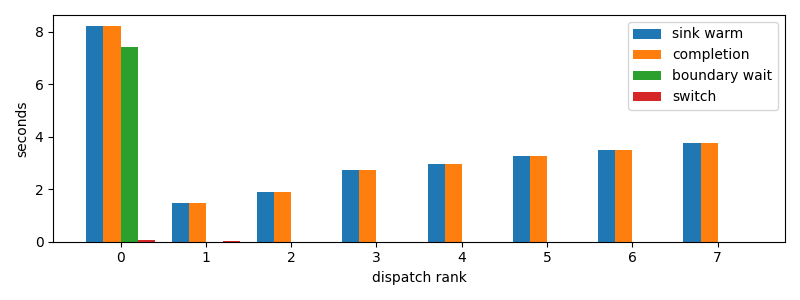

Values plotted in this chart, from the file beside it:
dispatch_rank, id, action, commit_result, selection_to_stage_start_s, initial_staging_s, final_delta_s, staging_s, first_token_s, sink_warm_s, completion_s, source_boundary_wait_s, switch_downtime_s
0, codex:e6744833-786a-9c87-c539-3a40cda506…, R, committed, 0.02106, 0.7355, 0.05983, 0.7953, 0.7488, 8.22, 8.22, 7.403, 0.06041
1, codex:773fe603-6c37-a82b-eb79-8a2c5c0d1c…, R, committed, 0.7568, 0.6604, 0.04594, 0.7063, 1.407, 1.464, 1.464, 1.9550323486328125e-05, 0.04652
2, codex:b759a30c-c03e-8e0e-1900-3ac8dd4c01…, R, committed, 1.464, 0.4163, 0.0, 0.4163, 1.868, 1.88, 1.881, 2.0742416381835938e-05, 0.0008175
3, codex:7de80c9c-04b3-49a8-66a8-dedbd1acb8…, R, committed, 1.881, 0.8384, 0.0, 0.8384, 2.714, 2.719, 2.719, 2.1457672119140625e-05, 0.0003002
4, codex:c55b5430-f5e1-56b7-a298-2db8c65816…, R, committed, 2.719, 0.2496, 0.0, 0.2496, 2.964, 2.969, 2.97, 1.5020370483398438e-05, 0.0009027
5, codex:41e93e85-eff7-106f-9736-224049baed…, R, committed, 2.969, 0.2951, 0.0, 0.2951, 3.259, 3.264, 3.265, 1.9311904907226562e-05, 0.000195
6, codex:ae694cc1-4887-7ade-f085-b22a801120…, R, committed, 3.265, 0.2146, 0.0, 0.2146, 3.475, 3.48, 3.48, 1.4781951904296875e-05, 9.5367431640625e-05
7, codex:b3070edb-ef84-2a59-177e-4b7291e2ae…, R, committed, 3.48, 0.2719, 0.0, 0.2719, 3.746, 3.752, 3.752, 1.9550323486328125e-05, 0.0001006
